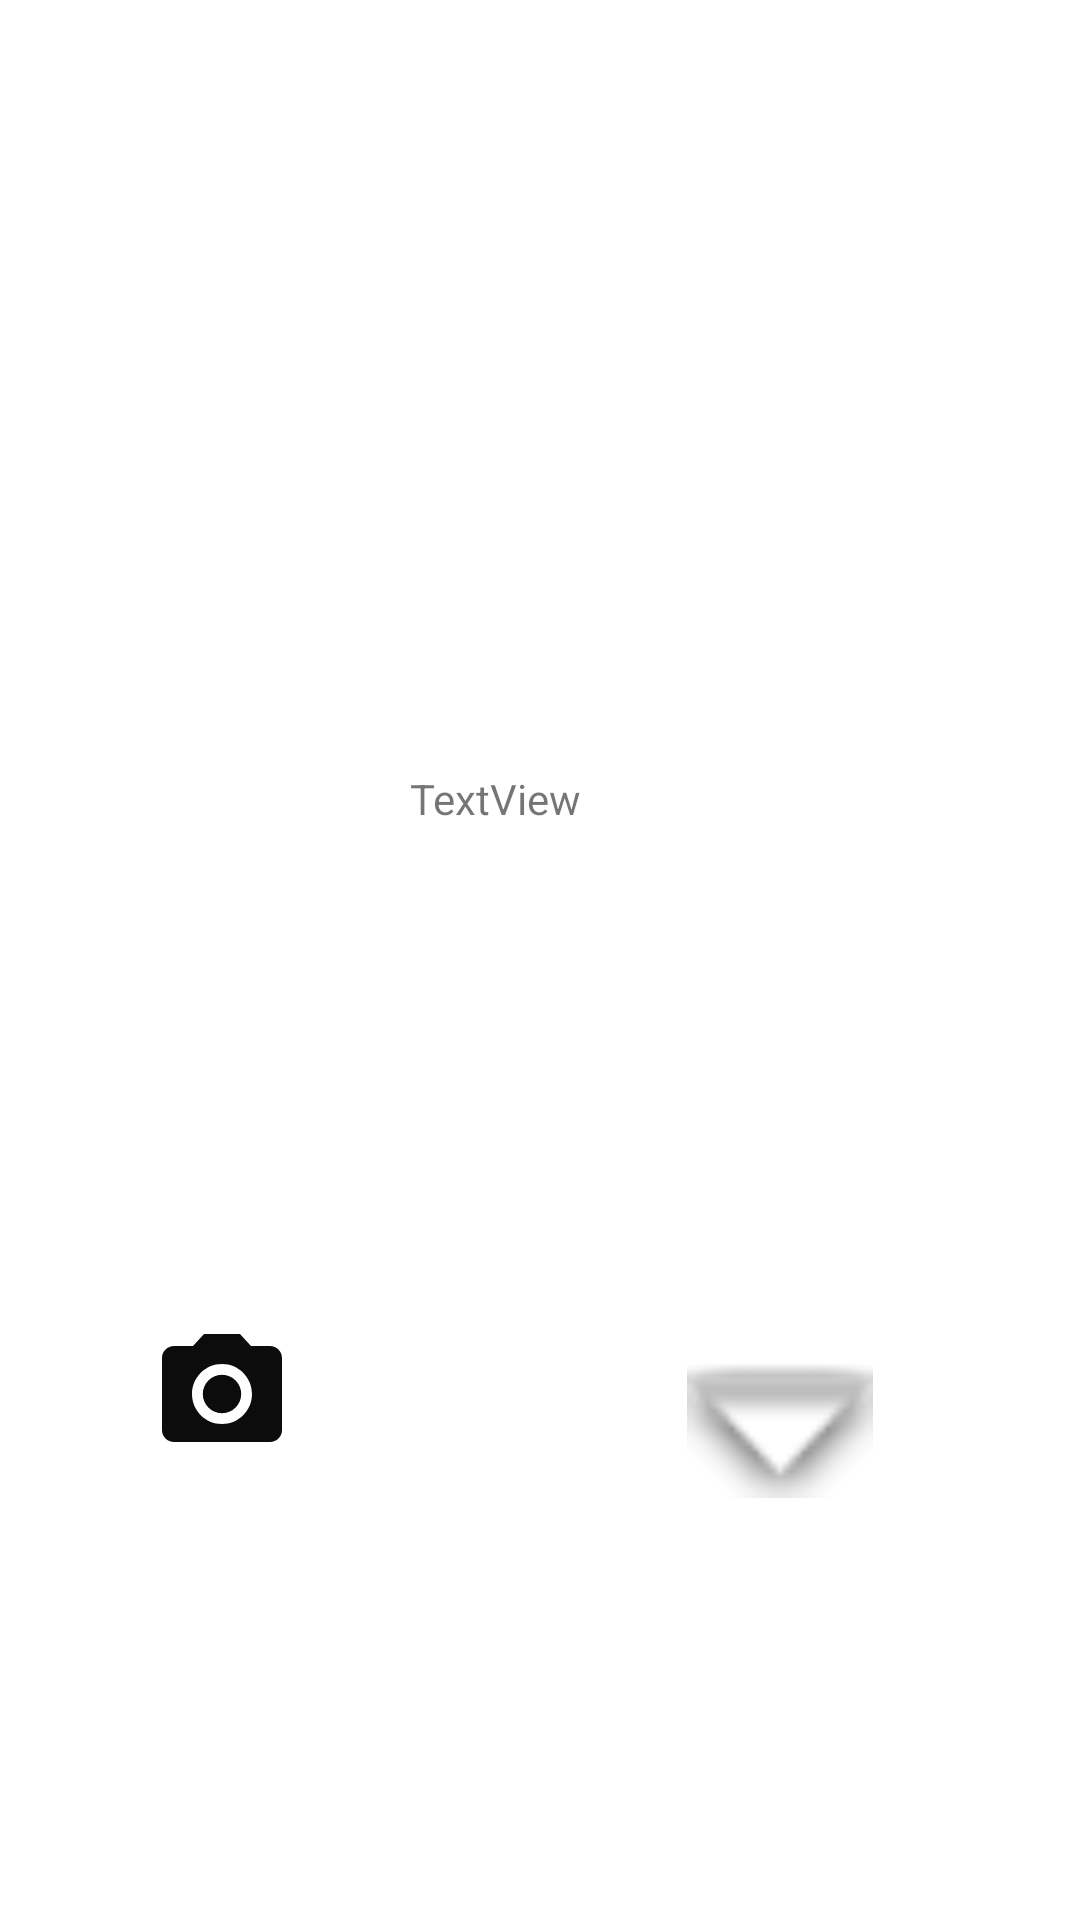

Write the Android layout XML for this screen, with the resource values it uses.
<!-- AndroidManifest.xml: application theme Theme.MyAplicacionDePrueba -->
<!-- res/layout/activity_constrain_layout.xml -->
<?xml version="1.0" encoding="utf-8"?>
<androidx.constraintlayout.widget.ConstraintLayout xmlns:android="http://schemas.android.com/apk/res/android"
    xmlns:app="http://schemas.android.com/apk/res-auto"
    xmlns:tools="http://schemas.android.com/tools"
    android:layout_width="match_parent"
    android:layout_height="match_parent"
    tools:context=".ConstrainLayoutActivity">

    <ImageView
        android:id="@+id/imageView2"
        android:layout_width="wrap_content"
        android:layout_height="108dp"
        android:layout_marginStart="8dp"
        android:layout_marginTop="212dp"
        app:layout_constraintEnd_toEndOf="parent"
        app:layout_constraintHorizontal_bias="0.138"
        app:layout_constraintStart_toStartOf="parent"
        app:layout_constraintTop_toTopOf="parent"
        app:srcCompat="@drawable/ic_launcher_foreground" />

    <TextView
        android:id="@+id/textView2"
        android:layout_width="wrap_content"
        android:layout_height="wrap_content"
        android:layout_marginStart="80dp"
        android:text="TextView"
        app:layout_constraintBottom_toBottomOf="@+id/imageView2"
        app:layout_constraintStart_toEndOf="@+id/imageView2"
        app:layout_constraintTop_toTopOf="@+id/imageView2" />

    <ImageView
        android:id="@+id/imageView4"
        android:layout_width="48dp"
        android:layout_height="71dp"
        android:layout_marginEnd="12dp"
        app:layout_constraintBottom_toBottomOf="parent"
        app:layout_constraintEnd_toStartOf="@+id/imageView3"
        app:layout_constraintHorizontal_bias="0.5"
        app:layout_constraintStart_toStartOf="parent"
        app:layout_constraintTop_toTopOf="parent"
        app:layout_constraintVertical_bias="0.754"
        app:srcCompat="@drawable/ic_baseline_camera_alt_24" />

    <ImageView
        android:id="@+id/imageView3"
        android:layout_width="wrap_content"
        android:layout_height="wrap_content"
        app:layout_constraintBottom_toBottomOf="parent"
        app:layout_constraintEnd_toStartOf="@+id/imageView5"
        app:layout_constraintHorizontal_bias="0.5"
        app:layout_constraintStart_toEndOf="@+id/imageView4"
        app:layout_constraintTop_toTopOf="parent"
        app:layout_constraintVertical_bias="0.757"
        tools:srcCompat="@tools:sample/avatars" />

    <ImageView
        android:id="@+id/imageView5"
        android:layout_width="100dp"
        android:layout_height="46dp"
        app:layout_constraintBottom_toBottomOf="parent"
        app:layout_constraintEnd_toEndOf="parent"
        app:layout_constraintHorizontal_bias="0.5"
        app:layout_constraintStart_toEndOf="@+id/imageView3"
        app:layout_constraintTop_toTopOf="parent"
        app:layout_constraintVertical_bias="0.763"
        app:srcCompat="@android:drawable/arrow_down_float" />
</androidx.constraintlayout.widget.ConstraintLayout>
<!-- resources referenced by this layout -->
<resources>
  <!-- drawable ic_baseline_camera_alt_24 (drawable) -->
  <vector android:height="24dp" android:tint="#0C0C0C"
      android:viewportHeight="24" android:viewportWidth="24"
      android:width="24dp" xmlns:android="http://schemas.android.com/apk/res/android">
      <path android:fillColor="@color/teal_200" android:pathData="M12,12m-3.2,0a3.2,3.2 0,1 1,6.4 0a3.2,3.2 0,1 1,-6.4 0"/>
      <path android:fillColor="@android:color/white" android:pathData="M9,2L7.17,4L4,4c-1.1,0 -2,0.9 -2,2v12c0,1.1 0.9,2 2,2h16c1.1,0 2,-0.9 2,-2L22,6c0,-1.1 -0.9,-2 -2,-2h-3.17L15,2L9,2zM12,17c-2.76,0 -5,-2.24 -5,-5s2.24,-5 5,-5 5,2.24 5,5 -2.24,5 -5,5z"/>
  </vector>
  <style name="Theme.MyAplicacionDePrueba" parent="Theme.MaterialComponents.DayNight.DarkActionBar">
          
          <item name="colorPrimary">@color/purple_500</item>
          <item name="colorPrimaryVariant">@color/purple_700</item>
          <item name="colorOnPrimary">@color/white</item>
          
          <item name="colorSecondary">@color/teal_200</item>
          <item name="colorSecondaryVariant">@color/teal_700</item>
          <item name="colorOnSecondary">@color/black</item>
          
          <item name="android:statusBarColor" tools:targetApi="l">?attr/colorPrimaryVariant</item>
          
      </style>
  <!-- not gathered from this repository: default colours our renderer supplied (Android Studio template values) -->
  <color name="purple_500">#FF6200EE</color>
  <color name="purple_700">#FF3700B3</color>
  <color name="teal_200">#FF03DAC5</color>
  <color name="teal_700">#FF018786</color>
  <color name="black">#FF000000</color>
  <color name="white">#FFFFFFFF</color>
</resources>
